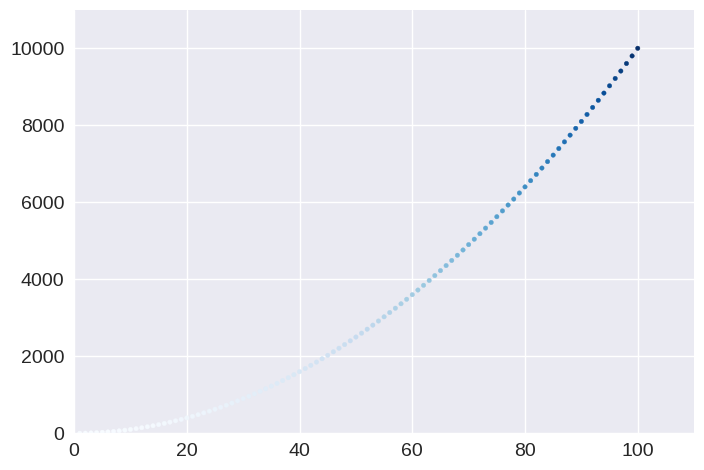

Python code for this plot:
import matplotlib.pyplot as plt


def main():
    # 生成数据
    x_values = list(range(1, 101))
    y_values = [pow(x, 2) for x in x_values]

    plt.style.use('seaborn-v0_8')

    # 绘制散点图
    fig, ax = plt.subplots()
    # 根据y值设置cmap
    ax.scatter(x_values, y_values, s=10, c=y_values, cmap=plt.get_cmap('Blues'))

    # 设置坐标轴刻度属性, which指定要更改的是主刻度线(major ticks)
    ax.tick_params(axis='both', labelsize=14, which='major')

    # 设置每一个坐标轴的取值范围
    ax.axis([0, 110, 0, 11000])

    plt.show()


if __name__ == '__main__':
    main()
